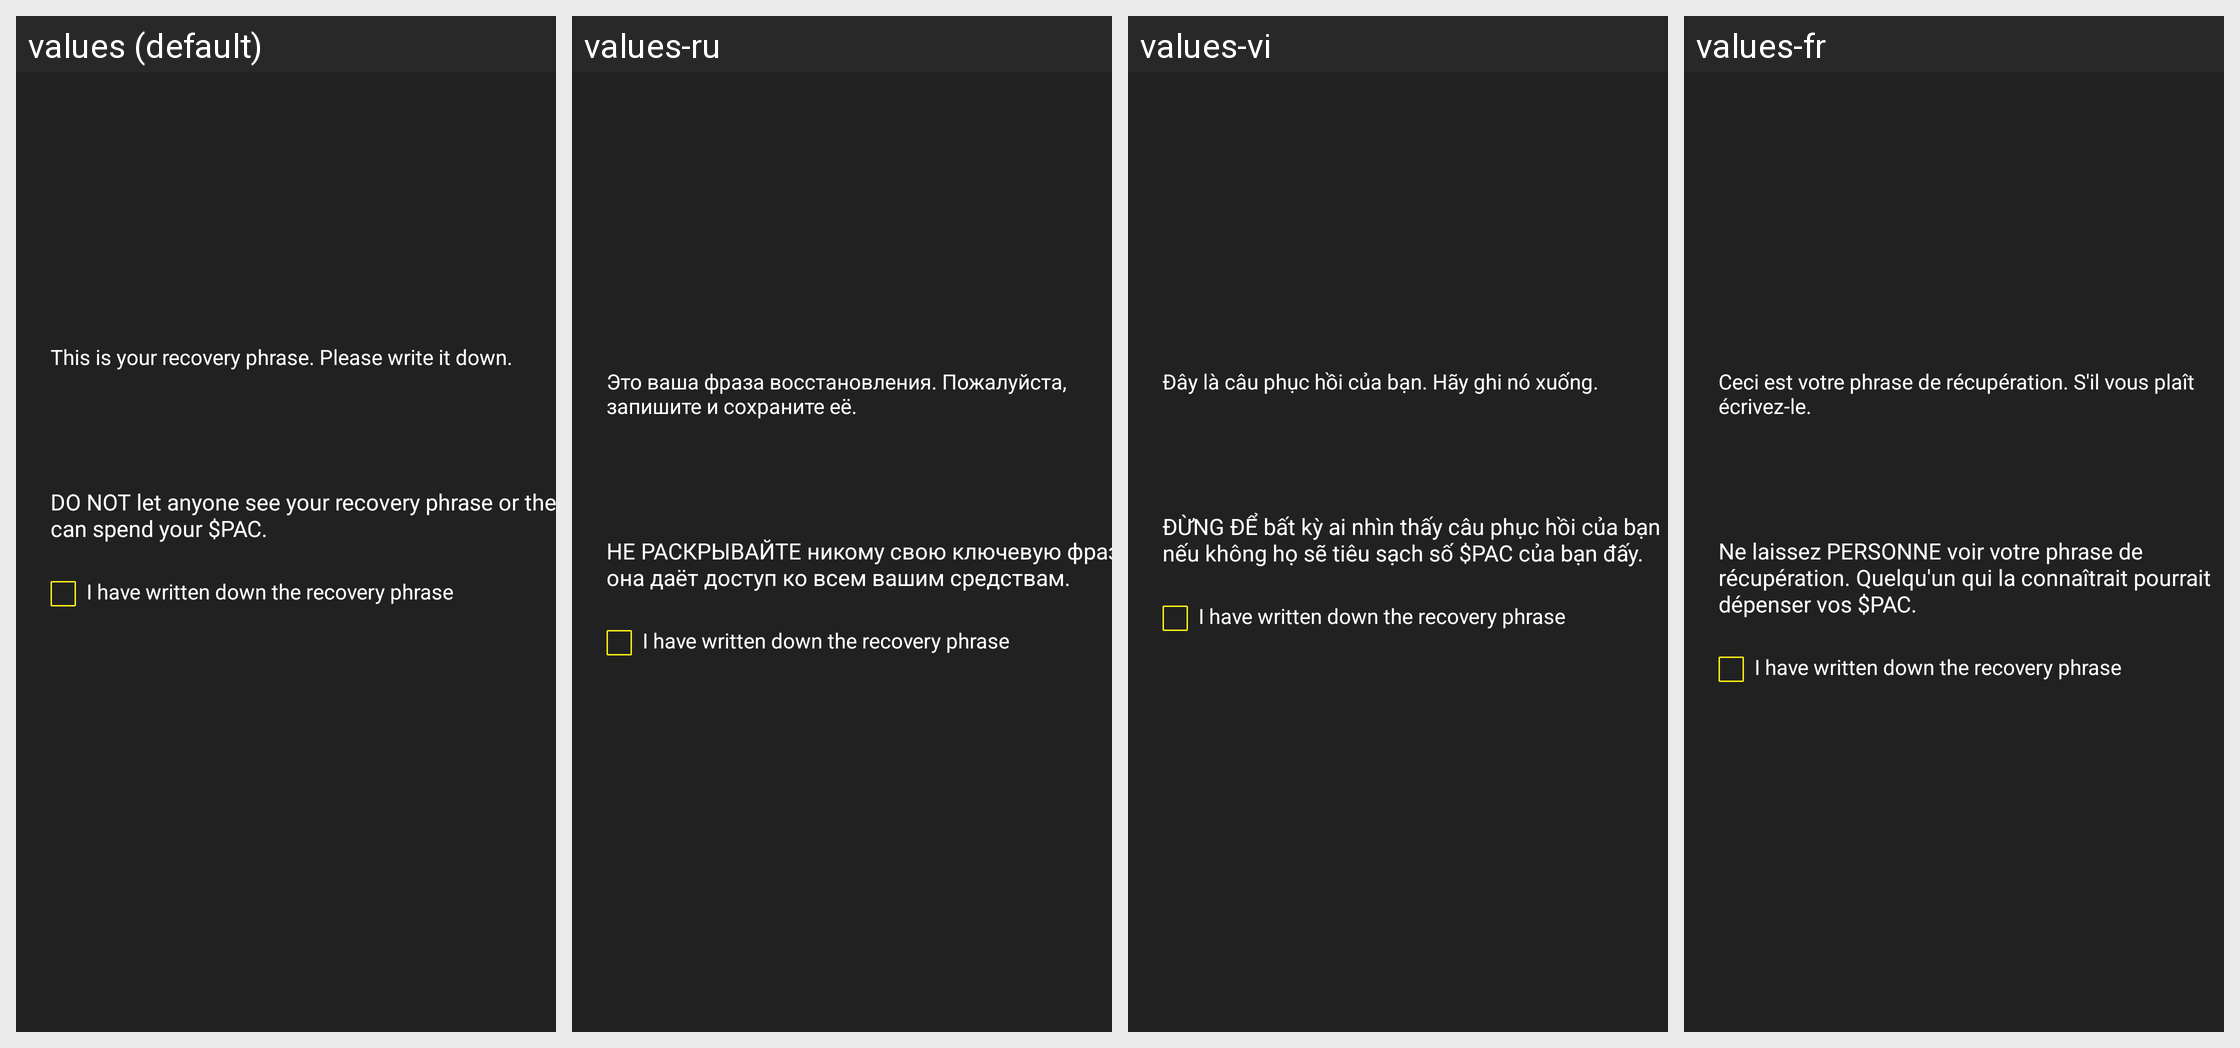

The same Android screen rendered under several of its app's locales, left to right. List the strings drawn on it with the default value and each locale's translation.
Android screen res/layout/backup_wallet_to_seed_dialog.xml rendered under 4 locales, left to right: values (default), values-ru, values-vi, values-fr. Device: Nexus 5 (rendered at 1080×1920; each locale shown at half size, 540×960, under a caption strip naming it); theme Theme.MaterialComponents.DayNight.NoActionBar.
Other locales in the repository, not shown: values-ar, values-bg, values-ca, values-cs, values-da, values-de, values-el, values-eo, values-es, values-fi, values-he, values-hr, values-hu, values-id, values-it, values-iw, values-ja, values-ko, values-mk, values-nb, values-nl, values-pl, values-pt-rBR, values-sk, values-sl, values-sq, values-sv, values-sw, values-th, values-tr, values-uk, values-zh, values-zh-rTW.
Strings drawn on this screen, with the default value and each locale's value (text and hints the layout hard-codes, and strings that could not be matched under every locale, appear in the picture but are not listed):

backup_to_seed_wallet_dialog_message
  values: This is your recovery phrase. Please write it down.
  values-ru: Это ваша фраза восстановления. Пожалуйста, запишите и сохраните её.
  values-vi: Đây là câu phục hồi của bạn. Hãy ghi nó xuống.
  values-fr: Ceci est votre phrase de récupération. S'il vous plaît écrivez-le.

backup_wallet_to_seed_dialog_warning
  values: DO NOT let anyone see your recovery phrase or they can spend your $PAC.
  values-ru: НЕ РАСКРЫВАЙТЕ никому свою ключевую фразу: она даёт доступ ко всем вашим средствам.
  values-vi: ĐỪNG ĐỂ bất kỳ ai nhìn thấy câu phục hồi của bạn nếu không họ sẽ tiêu sạch số $PAC của bạn đấy.
  values-fr: Ne laissez PERSONNE voir votre phrase de récupération. Quelqu'un qui la connaîtrait pourrait dépenser vos $PAC.

backup_wallet_seed_private_key_written_down_box
  values: I have written down the recovery phrase
  values-ru: I have written down the recovery phrase  [not translated; the default value is used]
  values-vi: I have written down the recovery phrase  [not translated; the default value is used]
  values-fr: I have written down the recovery phrase  [not translated; the default value is used]
